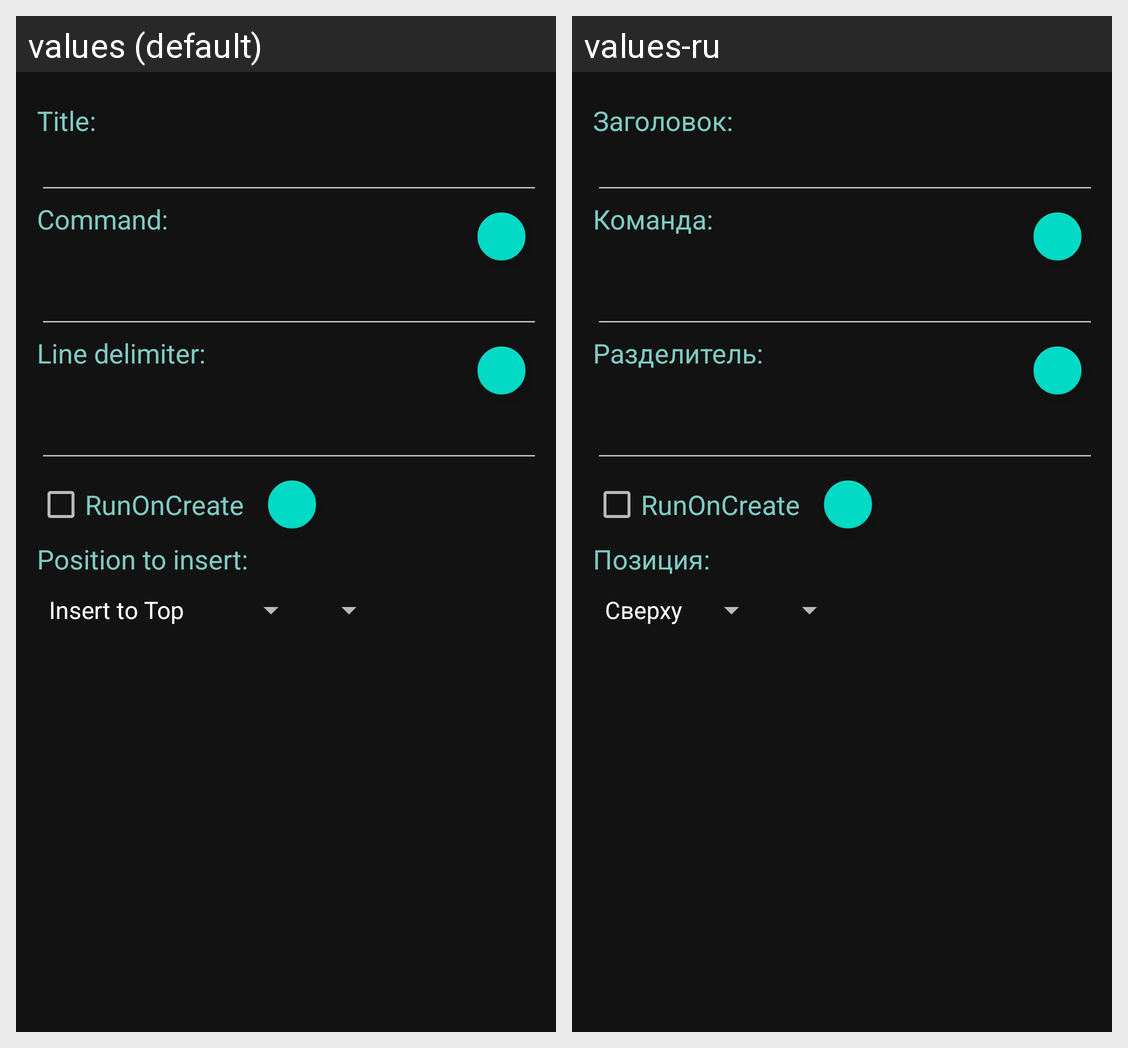

Strings drawn on this Android screen and how each of the app's shown locales translates them:
Android screen res/layout/materialhunter_add_dialog_view.xml rendered under 2 locales, left to right: values (default), values-ru. Device: Nexus 5 (rendered at 1080×1920; each locale shown at half size, 540×960, under a caption strip naming it); theme Theme.MaterialHunter.
Strings drawn on this screen, with the default value and each locale's value (text and hints the layout hard-codes, and strings that could not be matched under every locale, appear in the picture but are not listed):

materialhunter_add_title
  values: Title:
  values-ru: Заголовок:

materialhunter_add_command
  values: Command:
  values-ru: Команда:

materialhunter_add_delimiter
  values: Line delimiter:
  values-ru: Разделитель:

materialhunter_add_runoncreate
  values: RunOnCreate
  values-ru: RunOnCreate

materialhunter_add_position
  values: Position to insert:
  values-ru: Позиция:
